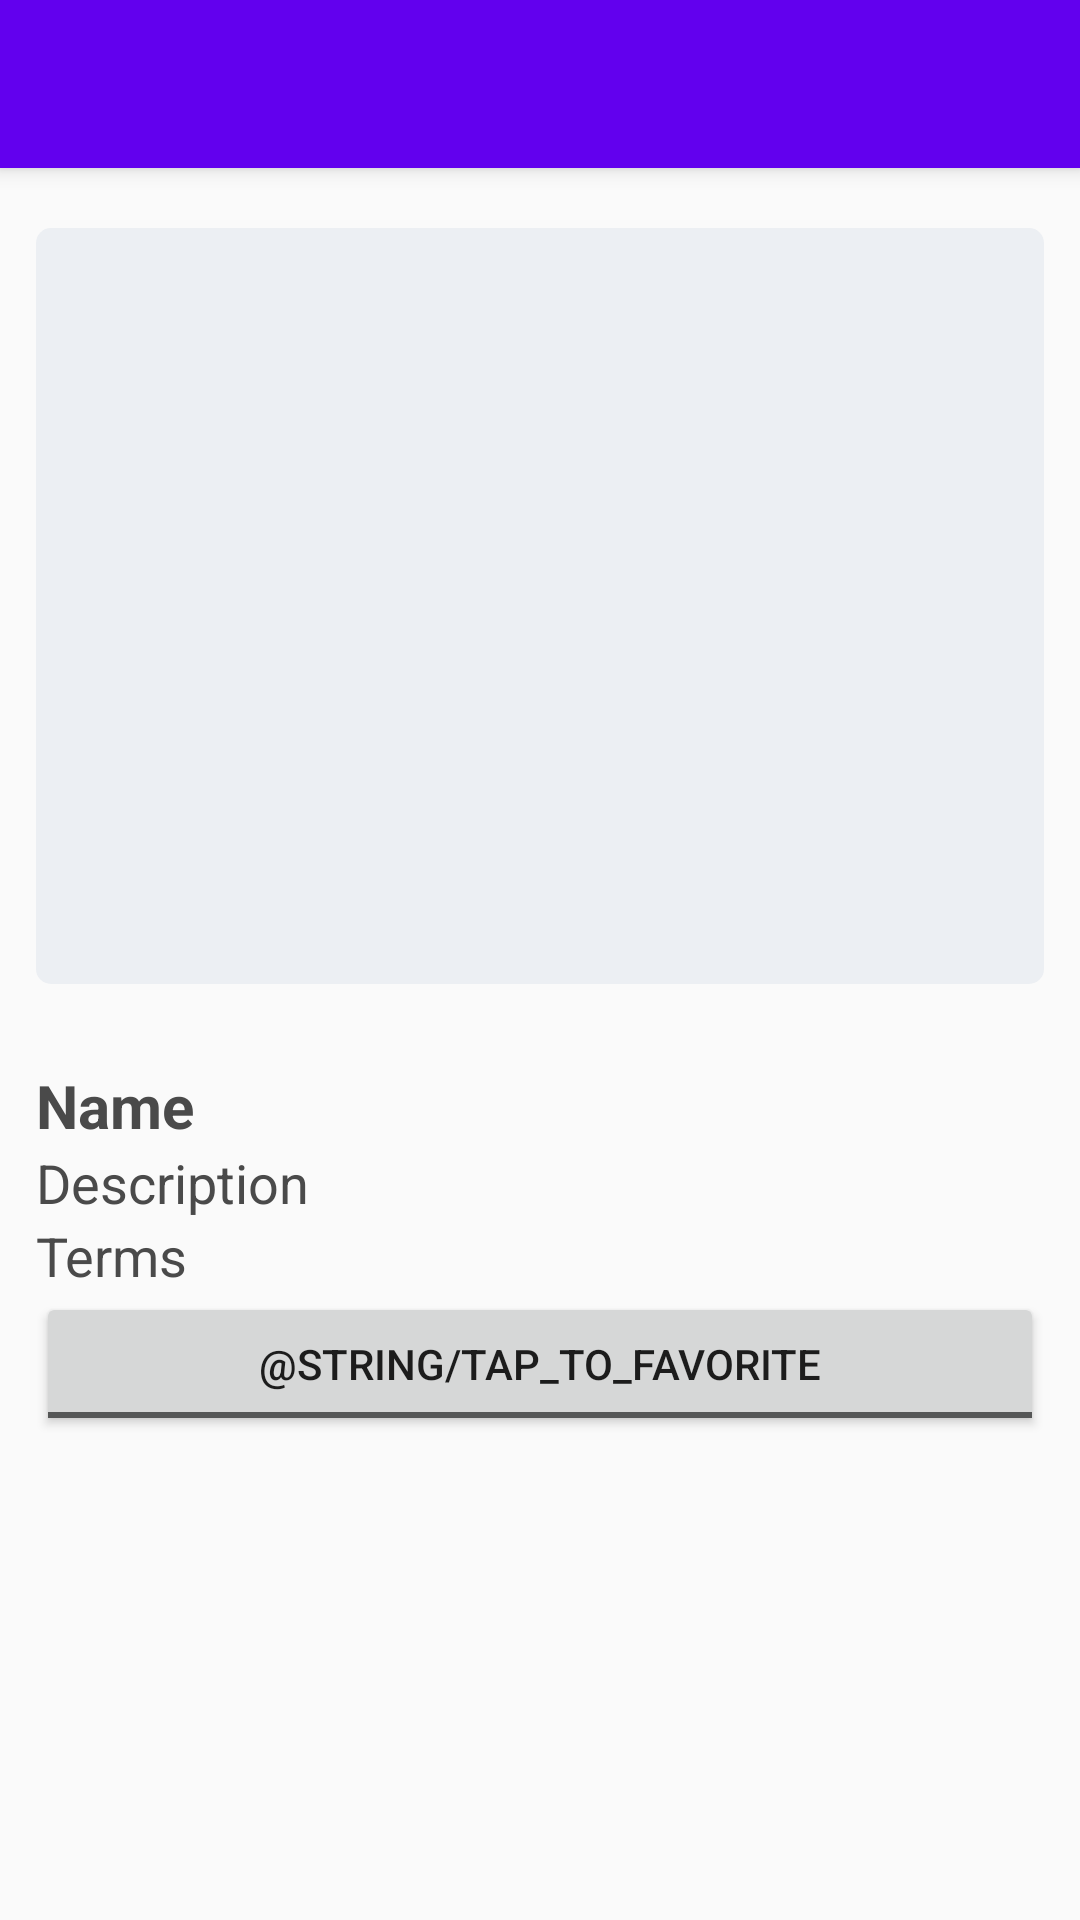

Android layout source for this screen:
<!-- AndroidManifest.xml: application theme AppTheme -->
<!-- res/layout/fragment_offer_detail.xml -->
<?xml version="1.0" encoding="utf-8"?>
<android.support.design.widget.CoordinatorLayout xmlns:android="http://schemas.android.com/apk/res/android"
    xmlns:app="http://schemas.android.com/apk/res-auto"
    xmlns:tools="http://schemas.android.com/tools"
    android:layout_width="match_parent"
    android:layout_height="match_parent"
    >

    <android.support.design.widget.AppBarLayout
        android:layout_width="match_parent"
        android:layout_height="wrap_content"
        android:theme="@style/AppTheme.AppBarOverlay"
        android:fitsSystemWindows="true">

        <android.support.v7.widget.Toolbar
            android:id="@+id/toolbar"
            android:layout_width="match_parent"
            android:layout_height="?attr/actionBarSize"
            android:background="?attr/colorPrimary"
            app:popupTheme="@style/AppTheme.PopupOverlay" />

    </android.support.design.widget.AppBarLayout>

    <include layout="@layout/content_offers" />

</android.support.design.widget.CoordinatorLayout>
<!-- res/layout/content_offers.xml (included above) -->
<?xml version="1.0" encoding="utf-8"?>
<android.support.constraint.ConstraintLayout
    xmlns:android="http://schemas.android.com/apk/res/android"
    xmlns:app="http://schemas.android.com/apk/res-auto"
    xmlns:tools="http://schemas.android.com/tools"
    android:layout_width="match_parent"
    android:layout_height="match_parent"
    android:layout_margin="12dp">

    <View
        android:id="@+id/spacer"
        android:layout_width="match_parent"
        android:layout_height="48dp"
        android:layout_marginStart="-1dp"
        android:layout_marginTop="8dp"
        app:layout_constraintStart_toStartOf="parent"
        app:layout_constraintTop_toTopOf="parent"
        app:layout_constraintEnd_toEndOf="parent"
        />
    <ImageView
        android:id="@+id/image_view"
        android:layout_width="match_parent"
        android:layout_height="0dp"
        android:layout_marginTop="8dp"
        android:background="@drawable/image_background"
        android:padding="6dp"
        app:layout_constraintDimensionRatio="4:3"
        app:layout_constraintEnd_toEndOf="parent"
        app:layout_constraintStart_toStartOf="parent"
        app:layout_constraintTop_toBottomOf="@id/spacer" />

    <TextView
        android:id="@+id/amount_text_view"
        style="@style/HeaderTextView"
        android:layout_width="0dp"
        android:layout_height="wrap_content"
        android:text=""
        app:layout_constraintEnd_toEndOf="parent"
        app:layout_constraintStart_toStartOf="parent"
        app:layout_constraintTop_toBottomOf="@id/image_view"
        tools:text="7% off!" />

    <TextView
        android:id="@+id/name_text_view"
        style="@style/HeaderTextView"
        android:layout_width="0dp"
        android:layout_height="wrap_content"
        app:layout_constraintEnd_toEndOf="parent"
        app:layout_constraintStart_toStartOf="parent"
        app:layout_constraintTop_toBottomOf="@id/amount_text_view"
        tools:text="Name" />

    <TextView
        android:id="@+id/description_text_view"
        style="@style/BodyTextView"
        android:layout_width="0dp"
        android:layout_height="wrap_content"
        app:layout_constraintEnd_toEndOf="parent"
        app:layout_constraintStart_toStartOf="parent"
        app:layout_constraintTop_toBottomOf="@id/name_text_view"
        tools:text="Description" />

    <TextView
        android:id="@+id/terms_text_view"
        style="@style/BodyTextView"
        android:layout_width="0dp"
        android:layout_height="wrap_content"
        app:layout_constraintEnd_toEndOf="parent"
        app:layout_constraintStart_toStartOf="parent"
        app:layout_constraintTop_toBottomOf="@id/description_text_view"
        tools:text="Terms" />

    <ToggleButton
        android:id="@+id/favorite_button"
        android:layout_width="0dp"
        android:layout_height="wrap_content"
        android:text="@string/favorite"
        android:textOn="@string/favorited"
        android:textOff="@string/tap_to_favorite"
        app:layout_constraintEnd_toEndOf="parent"
        app:layout_constraintStart_toStartOf="parent"
        app:layout_constraintTop_toBottomOf="@id/terms_text_view" />
</android.support.constraint.ConstraintLayout>
<!-- resources referenced by this layout -->
<resources>
  <!-- drawable image_background (drawable) -->
  <?xml version="1.0" encoding="utf-8"?>
  <shape xmlns:android="http://schemas.android.com/apk/res/android"
      android:shape="rectangle">
      <solid android:color="#eceff3"/>
      <corners android:radius="5dp"/>
  </shape>
  <string name="favorite">Favorite</string>
  <style name="AppTheme.AppBarOverlay" parent="ThemeOverlay.AppCompat.Dark.ActionBar" />
  <style name="AppTheme.PopupOverlay" parent="ThemeOverlay.AppCompat.Light" />
  <style name="BodyTextView">
          <item name="android:textStyle">normal</item>
          <item name="android:textSize">18sp</item>
          <item name="android:textColor">#4A4A4A</item>
      </style>
  <style name="HeaderTextView">
          <item name="android:textStyle">bold</item>
          <item name="android:textSize">20sp</item>
          <item name="android:textColor">#4A4A4A</item>
      </style>
  <style name="AppTheme" parent="Theme.AppCompat.Light.DarkActionBar">
          
          <item name="colorPrimary">@color/colorPrimary</item>
          <item name="colorPrimaryDark">@color/colorPrimaryDark</item>
          <item name="colorAccent">@color/colorAccent</item>
      </style>
  <!-- not gathered from this repository: default colours our renderer supplied (Android Studio template values) -->
  <color name="colorPrimary">#FF6200EE</color>
  <color name="colorPrimaryDark">#FF3700B3</color>
  <color name="colorAccent">#FF03DAC5</color>
</resources>
